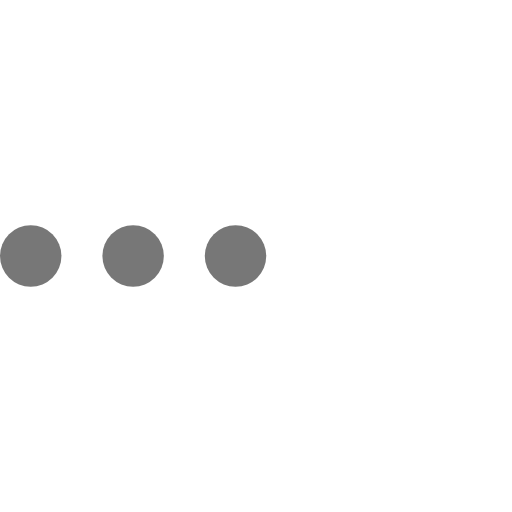
t = 0.00 s
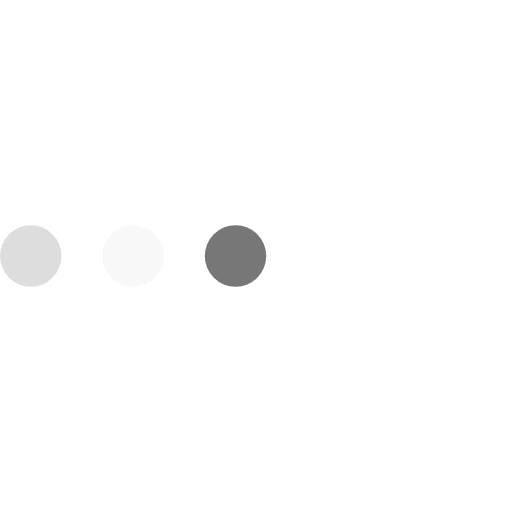
t = 0.23 s
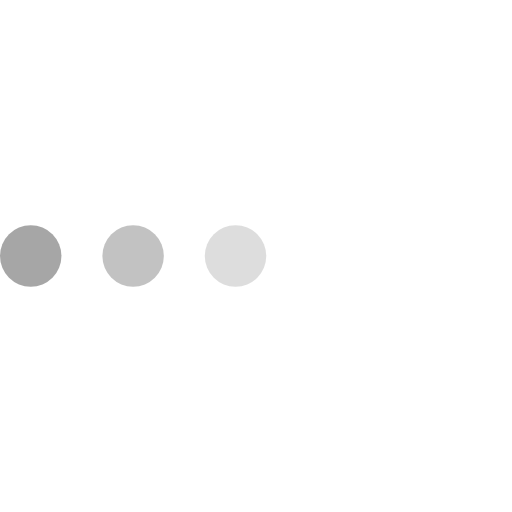
t = 0.43 s
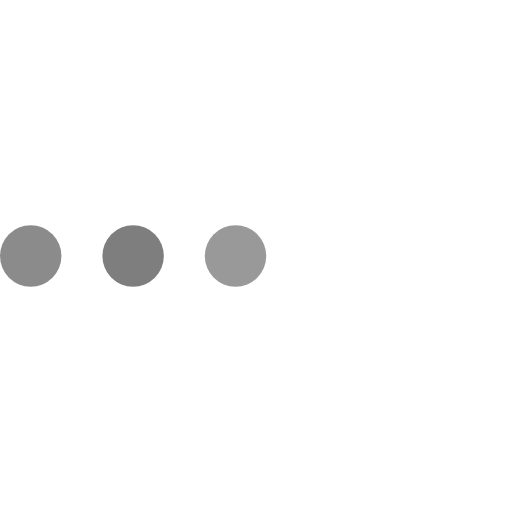
t = 0.68 s
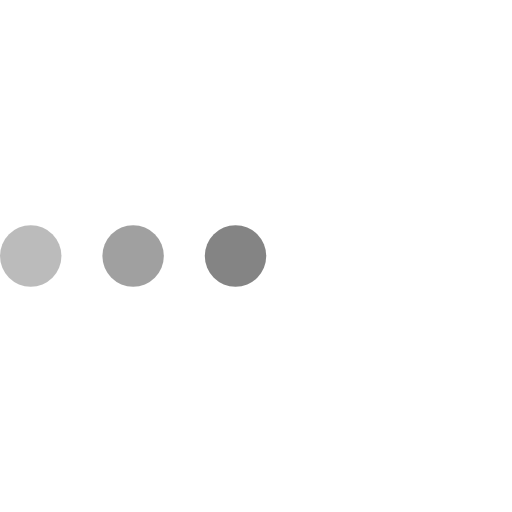
t = 0.85 s
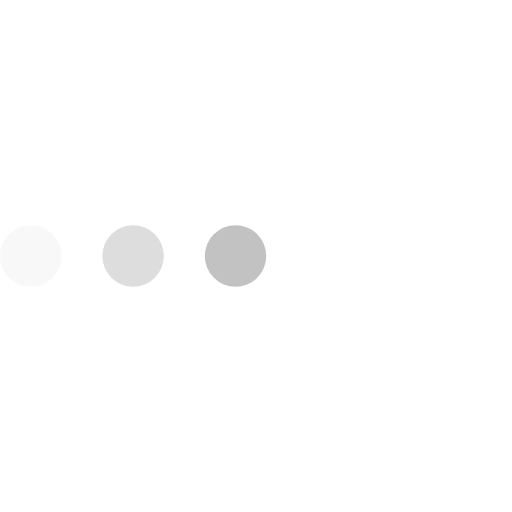
t = 1.08 s

The animated SVG that drew these frames (rendered in a browser with its animation timeline set to each time). Animation: 3 SMIL elements (animate=3); one cycle of 1.30 s, repeats indefinitely.

<svg
    version='1.1'
    id='L4'
    xmlns='http://www.w3.org/2000/svg'
    xmlnsXlink='http://www.w3.org/1999/xlink'
    x='0px'
    y='0px'
    viewBox='0 0 100 100'
    enableBackground='new 0 0 0 0'
    xmlSpace='preserve'
  >
    <circle fill='#777' stroke='none' cx='6' cy='50' r='6'>
      <animate
        attributeName='opacity'
        dur='1s'
        values='0;1;0'
        repeatCount='indefinite'
        begin='0.1'
      />
    </circle>
    <circle fill='#777' stroke='none' cx='26' cy='50' r='6'>
      <animate
        attributeName='opacity'
        dur='1s'
        values='0;1;0'
        repeatCount='indefinite'
        begin='0.2'
      />
    </circle>
    <circle fill='#777' stroke='none' cx='46' cy='50' r='6'>
      <animate
        attributeName='opacity'
        dur='1s'
        values='0;1;0'
        repeatCount='indefinite'
        begin='0.3'
      />
    </circle>
  </svg>